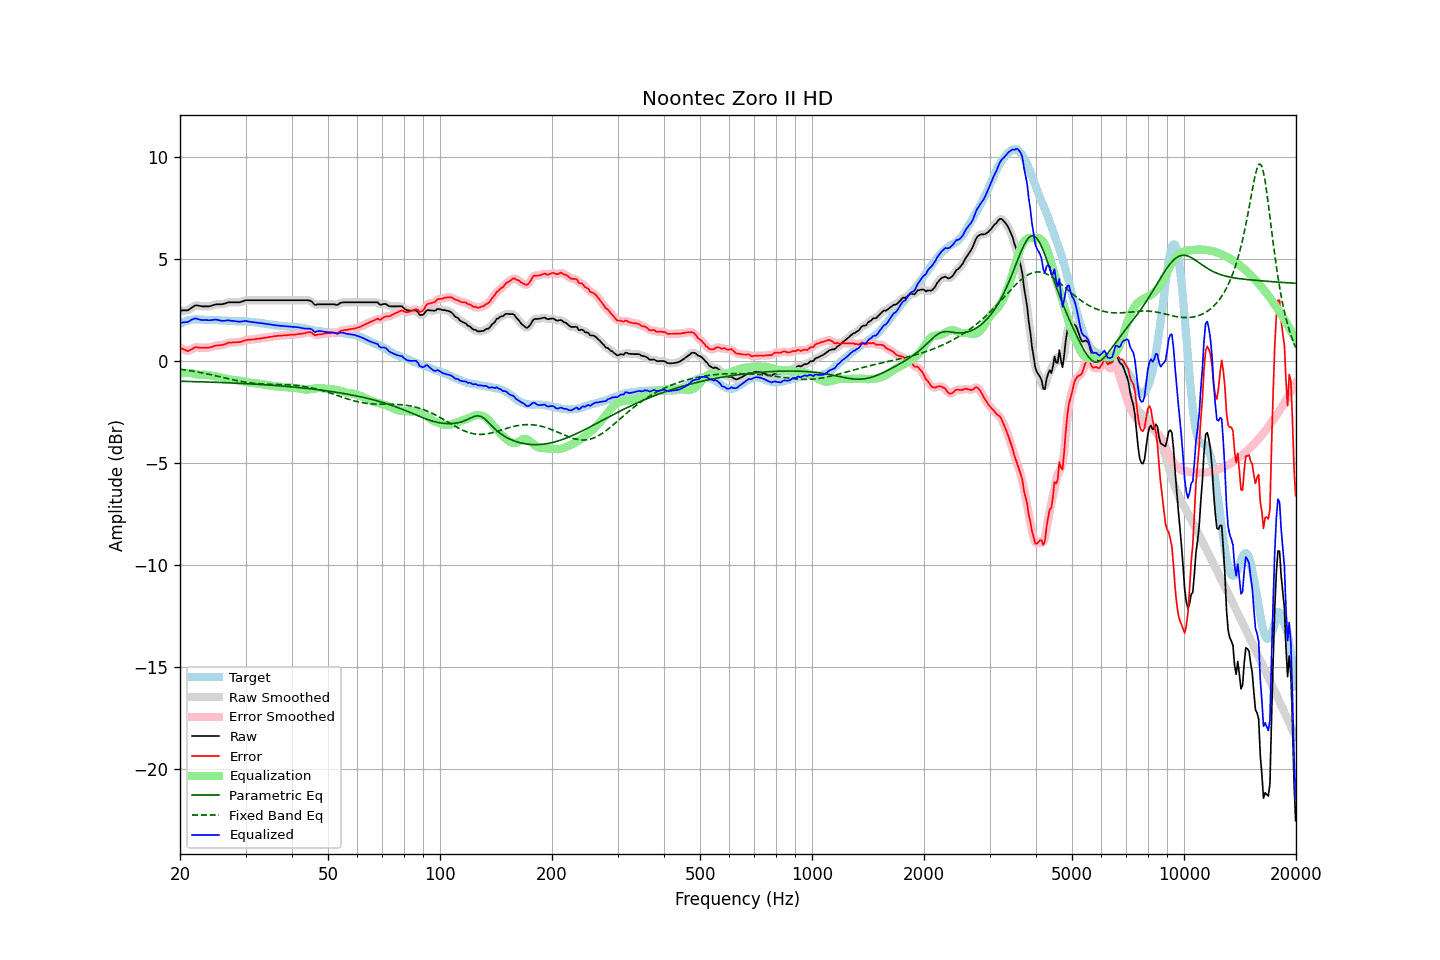

Source data for this figure (header and first rows):
frequency, raw, error, smoothed, error_smoothed, equalization, parametric_eq, fixed_band_eq, equalized_raw, equalized_smoothed, target
20.00, 2.49, 0.66, 2.49, 0.67, -0.61, -0.98, -0.39, 1.87, 1.88, 1.83
20.20, 2.49, 0.62, 2.48, 0.62, -0.60, -0.98, -0.40, 1.89, 1.88, 1.87
20.40, 2.49, 0.58, 2.48, 0.58, -0.59, -0.99, -0.41, 1.90, 1.89, 1.91
20.61, 2.49, 0.56, 2.48, 0.55, -0.58, -0.99, -0.42, 1.91, 1.90, 1.92
20.81, 2.49, 0.52, 2.49, 0.52, -0.57, -0.99, -0.44, 1.91, 1.91, 1.96
21.02, 2.50, 0.49, 2.51, 0.52, -0.57, -0.99, -0.45, 1.93, 1.94, 2.00
21.23, 2.55, 0.53, 2.55, 0.53, -0.58, -0.99, -0.46, 1.97, 1.97, 2.01
21.44, 2.61, 0.58, 2.60, 0.57, -0.58, -1.00, -0.47, 2.03, 2.02, 2.03
21.66, 2.66, 0.61, 2.67, 0.63, -0.60, -1.00, -0.49, 2.05, 2.06, 2.04
21.87, 2.72, 0.68, 2.71, 0.66, -0.63, -1.00, -0.50, 2.09, 2.08, 2.04
22.09, 2.74, 0.69, 2.73, 0.68, -0.65, -1.00, -0.51, 2.09, 2.09, 2.05
22.31, 2.73, 0.68, 2.73, 0.68, -0.66, -1.01, -0.53, 2.07, 2.07, 2.05
22.54, 2.72, 0.67, 2.72, 0.67, -0.67, -1.01, -0.54, 2.05, 2.05, 2.05
22.76, 2.70, 0.66, 2.70, 0.66, -0.67, -1.01, -0.56, 2.03, 2.03, 2.04
22.99, 2.69, 0.66, 2.69, 0.66, -0.67, -1.01, -0.57, 2.02, 2.02, 2.03
23.22, 2.69, 0.66, 2.69, 0.66, -0.66, -1.01, -0.59, 2.02, 2.02, 2.03
23.45, 2.69, 0.67, 2.69, 0.66, -0.66, -1.02, -0.61, 2.02, 2.02, 2.02
23.69, 2.69, 0.67, 2.69, 0.67, -0.67, -1.02, -0.62, 2.02, 2.02, 2.02
23.92, 2.69, 0.67, 2.69, 0.67, -0.68, -1.02, -0.64, 2.01, 2.01, 2.02
24.16, 2.71, 0.68, 2.71, 0.68, -0.70, -1.03, -0.66, 2.01, 2.01, 2.03
24.40, 2.73, 0.70, 2.73, 0.71, -0.71, -1.03, -0.67, 2.02, 2.02, 2.03
24.65, 2.76, 0.74, 2.76, 0.74, -0.73, -1.03, -0.69, 2.03, 2.03, 2.02
24.89, 2.78, 0.76, 2.78, 0.76, -0.74, -1.03, -0.71, 2.04, 2.03, 2.02
25.14, 2.79, 0.77, 2.79, 0.77, -0.76, -1.04, -0.73, 2.03, 2.03, 2.02
25.39, 2.79, 0.77, 2.79, 0.78, -0.77, -1.04, -0.75, 2.01, 2.01, 2.02
25.65, 2.79, 0.78, 2.79, 0.78, -0.79, -1.04, -0.76, 2.00, 2.00, 2.00
25.91, 2.79, 0.79, 2.79, 0.80, -0.81, -1.05, -0.78, 1.98, 1.98, 1.99
26.16, 2.81, 0.82, 2.81, 0.81, -0.83, -1.05, -0.80, 1.98, 1.98, 1.99
26.43, 2.83, 0.84, 2.83, 0.84, -0.85, -1.05, -0.82, 1.98, 1.99, 1.99
26.69, 2.86, 0.87, 2.86, 0.87, -0.86, -1.06, -0.84, 2.00, 2.00, 1.99
26.96, 2.89, 0.91, 2.88, 0.89, -0.88, -1.06, -0.86, 2.01, 2.00, 1.98
27.23, 2.89, 0.91, 2.89, 0.91, -0.90, -1.06, -0.88, 1.99, 1.99, 1.98
27.50, 2.89, 0.91, 2.89, 0.92, -0.91, -1.07, -0.89, 1.98, 1.98, 1.98
27.77, 2.89, 0.92, 2.89, 0.92, -0.92, -1.07, -0.91, 1.97, 1.97, 1.97
28.05, 2.89, 0.92, 2.89, 0.92, -0.92, -1.07, -0.93, 1.96, 1.96, 1.97
28.33, 2.89, 0.93, 2.89, 0.93, -0.93, -1.08, -0.94, 1.96, 1.96, 1.96
28.62, 2.89, 0.93, 2.89, 0.93, -0.94, -1.08, -0.96, 1.95, 1.95, 1.96
28.90, 2.89, 0.93, 2.89, 0.94, -0.95, -1.08, -0.98, 1.94, 1.94, 1.95
29.19, 2.91, 0.96, 2.91, 0.96, -0.97, -1.09, -0.99, 1.94, 1.94, 1.95
29.48, 2.94, 0.98, 2.94, 0.98, -0.98, -1.09, -1.01, 1.95, 1.95, 1.96
29.78, 2.97, 1.02, 2.97, 1.01, -1.00, -1.10, -1.02, 1.97, 1.96, 1.95
30.08, 2.99, 1.03, 2.98, 1.03, -1.02, -1.10, -1.03, 1.97, 1.96, 1.96
30.38, 2.99, 1.05, 2.99, 1.05, -1.03, -1.10, -1.04, 1.95, 1.96, 1.94
30.68, 2.99, 1.05, 2.99, 1.05, -1.05, -1.11, -1.06, 1.94, 1.94, 1.94
30.99, 2.99, 1.06, 2.99, 1.06, -1.06, -1.11, -1.07, 1.93, 1.93, 1.93
31.30, 2.99, 1.06, 2.99, 1.06, -1.07, -1.12, -1.08, 1.92, 1.92, 1.92
31.61, 2.99, 1.07, 2.99, 1.07, -1.08, -1.12, -1.08, 1.91, 1.91, 1.92
31.93, 2.99, 1.09, 2.99, 1.08, -1.09, -1.13, -1.09, 1.90, 1.90, 1.90
32.24, 2.99, 1.10, 2.99, 1.09, -1.09, -1.13, -1.10, 1.89, 1.89, 1.89
32.57, 2.99, 1.10, 2.99, 1.11, -1.10, -1.14, -1.10, 1.88, 1.88, 1.89
32.89, 2.99, 1.11, 2.99, 1.11, -1.11, -1.14, -1.11, 1.87, 1.87, 1.88
33.22, 2.99, 1.13, 2.99, 1.13, -1.13, -1.15, -1.11, 1.86, 1.86, 1.86
33.55, 2.99, 1.14, 2.99, 1.14, -1.14, -1.15, -1.12, 1.85, 1.85, 1.85
33.89, 2.99, 1.16, 2.99, 1.15, -1.15, -1.16, -1.12, 1.84, 1.84, 1.83
34.23, 2.99, 1.16, 2.99, 1.17, -1.16, -1.16, -1.12, 1.82, 1.82, 1.83
34.57, 2.99, 1.18, 2.99, 1.18, -1.18, -1.17, -1.13, 1.81, 1.81, 1.81
34.92, 2.99, 1.19, 2.99, 1.19, -1.19, -1.17, -1.13, 1.80, 1.80, 1.80
35.27, 2.99, 1.20, 2.99, 1.20, -1.20, -1.18, -1.13, 1.79, 1.79, 1.79
35.62, 2.99, 1.22, 2.99, 1.21, -1.21, -1.18, -1.13, 1.77, 1.77, 1.77
35.97, 2.99, 1.23, 2.99, 1.22, -1.22, -1.19, -1.13, 1.76, 1.76, 1.76
... 635 more rows
